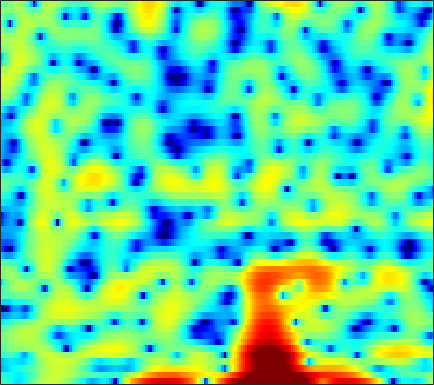

The table this chart was drawn from, first rows:
-2.6583, -2.987, -3.4937, -4.093, -4.6044, -5.3632, -6.1442, -6.6514, -7.0359, -6.8833, -6.2073, -5.4158, -4.1959, -2.9126, -1.9944, -0.86676, 0.11475, 0.75866, 1.4811, 2.0545, 2.5001, 2.7519, 2.9684, 3.0533
-4.589, -4.694, -4.878, -5.109, -5.315, -5.616, -5.92, -6.12, -6.289, -6.255, -5.939, -5.508, -4.705, -3.729, -2.947, -1.907, -0.9239, -0.243, 0.5804, 1.294, 1.897, 2.275, 2.683, 2.985
-9.441, -8.727, -7.907, -7.197, -6.738, -6.2, -5.714, -5.368, -4.903, -4.428, -3.917, -3.504, -2.918, -2.289, -1.793, -1.12, -0.4532, 0.02784, 0.6463, 1.218, 1.73, 2.07, 2.462, 2.772
-9.051, -8.278, -7.469, -6.915, -6.661, -6.529, -6.606, -6.772, -7.066, -7.312, -7.301, -7.01, -6.208, -5.042, -4.051, -2.706, -1.446, -0.5889, 0.4232, 1.283, 1.988, 2.423, 2.886, 3.229
-4.03, -3.55, -3.059, -2.793, -2.761, -2.969, -3.519, -4.195, -5.519, -7.349, -9.351, -10.06, -8.64, -5.92, -3.994, -1.84, -0.1527, 0.8468, 1.889, 2.635, 3.125, 3.34, 3.436, 3.343
-2.701, -1.921, -1.093, -0.481, -0.1425, 0.1772, 0.3624, 0.4364, 0.474, 0.4987, 0.5529, 0.6349, 0.8238, 1.101, 1.34, 1.664, 1.94, 2.088, 2.176, 2.114, 1.881, 1.578, 0.9896, 0.1682
-1.224, -0.7559, -0.1825, 0.3225, 0.6595, 1.041, 1.355, 1.555, 1.764, 1.923, 2.038, 2.092, 2.114, 2.087, 2.023, 1.872, 1.628, 1.374, 0.9208, 0.3339, -0.4042, -1.055, -2.037, -3.143
-0.6485, -0.3136, 0.141, 0.5925, 0.9197, 1.324, 1.679, 1.913, 2.175, 2.379, 2.522, 2.583, 2.598, 2.533, 2.414, 2.151, 1.755, 1.353, 0.6614, -0.2463, -1.406, -2.468, -4.196, -6.354
-2.637, -2.055, -1.328, -0.6643, -0.217, 0.3139, 0.7771, 1.087, 1.448, 1.756, 2.012, 2.176, 2.348, 2.454, 2.485, 2.442, 2.287, 2.08, 1.657, 1.041, 0.2014, -0.6018, -1.923, -3.54
-6.796, -5.882, -4.904, -4.118, -3.627, -3.079, -2.631, -2.358, -2.038, -1.735, -1.428, -1.153, -0.7118, -0.1949, 0.2223, 0.7773, 1.275, 1.583, 1.884, 2.047, 2.07, 2.003, 1.825, 1.576
-10.67, -10.75, -10.48, -9.803, -9.212, -8.478, -8.01, -7.918, -8.203, -8.869, -9.694, -9.985, -9.251, -7.359, -5.684, -3.6, -1.843, -0.7463, 0.4516, 1.395, 2.127, 2.553, 2.998, 3.328
-17.34, -24.9, -25.25, -16.71, -13.71, -11.35, -10.14, -9.821, -10.14, -11.34, -13.46, -15.19, -14.76, -11.11, -8.412, -5.512, -3.3, -1.964, -0.5113, 0.6541, 1.597, 2.189, 2.851, 3.393
-6.649, -7.241, -7.543, -7.331, -6.967, -6.361, -5.864, -5.575, -5.329, -5.218, -5.104, -4.955, -4.566, -3.976, -3.419, -2.615, -1.817, -1.248, -0.5264, 0.152, 0.8052, 1.285, 1.912, 2.506
-1.946, -2.131, -2.194, -2.062, -1.869, -1.554, -1.262, -1.069, -0.8396, -0.6807, -0.5889, -0.5549, -0.5602, -0.6302, -0.734, -0.976, -1.31, -1.607, -1.996, -2.225, -2.079, -1.658, -0.7819, 0.2635
-3.283, -2.663, -1.587, -0.5388, 0.1361, 0.8312, 1.371, 1.655, 1.895, 2.011, 1.99, 1.887, 1.606, 1.155, 0.6666, -0.2591, -1.633, -3.12, -6.112, -11.44, -19.55, -12.45, -6.206, -2.714
-8.9, -5.488, -2.528, -0.6603, 0.2854, 1.126, 1.629, 1.839, 1.915, 1.839, 1.671, 1.512, 1.281, 1.012, 0.755, 0.3143, -0.3208, -0.9328, -1.868, -2.715, -2.998, -2.654, -1.684, -0.6019
-0.06608, 0.09482, 0.4665, 0.8028, 0.9506, 0.9993, 0.7686, 0.412, -0.2819, -1.223, -2.244, -2.852, -3.082, -2.566, -1.865, -0.8597, -0.0001745, 0.5304, 1.045, 1.408, 1.66, 1.786, 1.867, 1.792
1.423, 1.228, 0.9844, 0.7198, 0.4799, 0.05772, -0.6328, -1.378, -2.791, -5, -8.725, -13.84, -22.73, -10.25, -6.056, -2.58, -0.2762, 0.9651, 2.156, 2.936, 3.397, 3.543, 3.474, 3.096
-1.992, -2.288, -2.655, -2.93, -3.072, -3.239, -3.345, -3.459, -3.695, -4.021, -4.306, -4.375, -3.981, -3.004, -1.996, -0.5456, 0.8042, 1.668, 2.594, 3.258, 3.649, 3.768, 3.692, 3.341
-8.274, -9.005, -9.977, -10.6, -10.56, -9.76, -8.399, -7.318, -5.989, -4.798, -3.727, -2.98, -1.998, -1.019, -0.2868, 0.653, 1.523, 2.096, 2.742, 3.225, 3.522, 3.62, 3.585, 3.357
-13.49, -15.05, -18.64, -27.02, -31.77, -19.07, -13.63, -11.01, -8.351, -6.273, -4.569, -3.456, -2.146, -0.9876, -0.2086, 0.7189, 1.515, 2.03, 2.599, 3.018, 3.298, 3.409, 3.426, 3.301
-12.82, -13.16, -13.66, -13.8, -13.51, -12.5, -10.89, -9.614, -7.904, -6.286, -4.779, -3.727, -2.425, -1.242, -0.4406, 0.5095, 1.317, 1.832, 2.384, 2.786, 3.044, 3.147, 3.175, 3.091
-10.69, -10.71, -10.64, -10.43, -10.18, -9.627, -8.982, -8.346, -7.345, -6.206, -4.944, -3.951, -2.627, -1.355, -0.4683, 0.5919, 1.483, 2.025, 2.566, 2.914, 3.064, 3.065, 2.943, 2.717
-9.777, -9.846, -9.723, -9.546, -9.393, -9.264, -9.237, -9.201, -8.942, -8.112, -6.616, -5.179, -3.162, -1.265, 0.001093, 1.435, 2.555, 3.179, 3.73, 3.954, 3.851, 3.557, 2.89, 1.966
-14.88, -13.77, -11.79, -10.39, -9.825, -9.897, -10.79, -12.47, -17.44, -26.54, -13.49, -8.555, -4.202, -1.127, 0.6606, 2.507, 3.862, 4.576, 5.169, 5.321, 5.014, 4.438, 3.1, 0.876
-16.6, -15.12, -12.79, -11.03, -10.24, -9.761, -9.76, -9.972, -10.08, -9.518, -7.96, -6.31, -3.979, -1.812, -0.3813, 1.23, 2.489, 3.211, 3.87, 4.168, 4.102, 3.808, 3.1, 2.069
-9.171, -9.229, -9.125, -8.94, -8.851, -8.694, -8.66, -8.537, -8.213, -7.591, -6.635, -5.722, -4.308, -2.816, -1.72, -0.3681, 0.8018, 1.542, 2.299, 2.821, 3.102, 3.172, 3.107, 2.913
-6.109, -6.296, -6.598, -7.056, -7.465, -8.155, -8.905, -9.481, -10.09, -10.07, -9.116, -7.925, -6.043, -4.141, -2.821, -1.238, 0.1122, 0.9545, 1.865, 2.54, 2.997, 3.21, 3.338, 3.324
-3.551, -3.779, -4.277, -5.028, -5.776, -7.213, -9.192, -11.45, -16.42, -30.18, -17.73, -12.22, -7.779, -4.734, -2.964, -1.049, 0.459, 1.368, 2.351, 3.055, 3.51, 3.695, 3.741, 3.58
-1.424, -1.594, -2.012, -2.592, -3.172, -4.143, -5.331, -6.272, -7.412, -7.898, -7.221, -6.132, -4.386, -2.65, -1.437, 0.01315, 1.273, 2.085, 2.984, 3.645, 4.044, 4.149, 4.014, 3.525
-0.841, -1.005, -1.275, -1.627, -1.914, -2.28, -2.675, -2.918, -3.172, -3.276, -3.224, -3.048, -2.658, -2.067, -1.484, -0.545, 0.5299, 1.367, 2.389, 3.232, 3.803, 4.013, 3.955, 3.459
-2.446, -2.841, -3.235, -3.44, -3.45, -3.347, -3.188, -3.143, -3.159, -3.352, -3.788, -4.296, -5.199, -6.146, -6.437, -5.524, -3.406, -1.641, 0.4361, 2.056, 3.198, 3.76, 4.127, 4.088
-7.148, -8.774, -10.4, -10.18, -9.025, -7.376, -5.938, -5.204, -4.588, -4.47, -4.86, -5.616, -7.514, -11.2, -15.6, -13.51, -6.866, -3.545, -0.4591, 1.702, 3.175, 3.93, 4.545, 4.771
-10.96, -14.33, -19.6, -17.87, -14.31, -10.88, -8.642, -7.354, -6.085, -5.214, -4.664, -4.432, -4.282, -4.097, -3.75, -2.84, -1.458, -0.2918, 1.219, 2.507, 3.505, 4.04, 4.474, 4.598
-8.894, -9.974, -11.13, -11.59, -11.55, -10.98, -10.04, -9.09, -7.741, -6.321, -5.003, -4.087, -2.959, -1.899, -1.149, -0.1571, 0.8185, 1.51, 2.362, 3.069, 3.607, 3.877, 4.043, 3.975
-8.442, -9.457, -10.97, -12.7, -14.07, -15.7, -15.54, -13.91, -11, -8.235, -5.872, -4.356, -2.621, -1.169, -0.2298, 0.8504, 1.745, 2.308, 2.915, 3.357, 3.623, 3.712, 3.682, 3.482
-8.295, -9.21, -10.73, -12.88, -15.02, -18.95, -19.96, -16.28, -11.57, -8.024, -5.307, -3.63, -1.774, -0.2747, 0.6597, 1.679, 2.457, 2.899, 3.297, 3.497, 3.509, 3.407, 3.148, 2.781
-8.143, -8.339, -8.667, -8.974, -9.181, -9.102, -8.489, -7.65, -6.125, -4.414, -2.693, -1.494, -0.06439, 1.151, 1.915, 2.72, 3.29, 3.549, 3.669, 3.528, 3.141, 2.696, 1.938, 1.086
-8.992, -8.361, -7.745, -7.231, -6.833, -6.152, -5.265, -4.486, -3.248, -1.938, -0.6128, 0.3344, 1.493, 2.498, 3.127, 3.768, 4.159, 4.267, 4.149, 3.68, 2.802, 1.829, 0.01728, -2.507
-9.721, -9.185, -8.943, -8.896, -8.681, -8.01, -6.742, -5.601, -3.926, -2.298, -0.8099, 0.1958, 1.395, 2.419, 3.049, 3.711, 4.129, 4.27, 4.205, 3.79, 2.963, 2.026, 0.2495, -2.275
-8.67, -9.543, -11.52, -15.05, -19.01, -19.48, -13.39, -10.06, -6.991, -4.748, -3.012, -1.926, -0.6475, 0.457, 1.193, 2.055, 2.739, 3.12, 3.412, 3.459, 3.238, 2.907, 2.289, 1.555
-5.445, -6.389, -7.987, -9.909, -11.06, -11.35, -10.03, -8.748, -7.311, -6.243, -5.41, -4.796, -3.859, -2.708, -1.724, -0.4075, 0.8067, 1.589, 2.418, 3.005, 3.358, 3.475, 3.47, 3.318
-1.243, -1.665, -2.335, -3.071, -3.57, -4.185, -4.745, -5.219, -6.116, -7.476, -9.485, -11.18, -11.78, -9.039, -6.49, -3.604, -1.356, -0.01922, 1.403, 2.46, 3.218, 3.612, 3.914, 3.985
1.466, 1.323, 0.9716, 0.4884, -0.007316, -0.7785, -1.77, -2.713, -4.308, -6.454, -9.345, -11.82, -13.21, -10.49, -7.945, -5.152, -2.938, -1.577, -0.04521, 1.179, 2.128, 2.67, 3.163, 3.392
2.725, 2.727, 2.565, 2.222, 1.84, 1.167, 0.2847, -0.4882, -1.704, -3.057, -4.418, -5.317, -6.189, -6.49, -6.362, -5.735, -4.689, -3.715, -2.34, -1.03, 0.08436, 0.7578, 1.434, 1.854
3.488, 3.56, 3.534, 3.34, 3.111, 2.635, 1.976, 1.349, 0.3386, -0.9078, -2.394, -3.706, -5.744, -8.222, -10.26, -11.85, -10.3, -8.126, -5.517, -3.487, -1.99, -1.15, -0.3315, 0.2106
3.366, 3.5, 3.639, 3.712, 3.687, 3.525, 3.183, 2.764, 2.001, 0.9473, -0.4566, -1.79, -4.077, -7.158, -10.03, -13, -11.04, -8.521, -5.951, -4.229, -3.123, -2.577, -2.107, -1.823
1.075, 1.391, 2.003, 2.683, 3.109, 3.53, 3.707, 3.68, 3.394, 2.856, 2.062, 1.322, 0.1791, -1.006, -1.828, -2.629, -3.021, -3.112, -3.152, -3.31, -3.71, -4.197, -5.025, -5.792
-7.036, -5.157, -2.149, 0.2046, 1.518, 2.785, 3.587, 3.954, 4.136, 4.052, 3.73, 3.365, 2.764, 2.072, 1.515, 0.7642, -0.007839, -0.631, -1.569, -2.771, -4.41, -6.11, -9.427, -15.35
-8.868, -6.59, -3.232, -0.7028, 0.7267, 2.108, 3.048, 3.51, 3.856, 3.933, 3.785, 3.547, 3.093, 2.498, 1.985, 1.21, 0.3549, -0.3324, -1.352, -2.505, -3.857, -5.028, -6.774, -8.411
-1.151, -0.8093, -0.07667, 0.775, 1.397, 2.124, 2.679, 2.96, 3.174, 3.179, 2.987, 2.715, 2.181, 1.485, 0.877, -0.01352, -0.9319, -1.596, -2.402, -3.075, -3.617, -3.938, -4.274, -4.445
1.235, 1.317, 1.493, 1.744, 1.959, 2.262, 2.524, 2.674, 2.76, 2.688, 2.406, 2.038, 1.318, 0.3172, -0.624, -2.08, -3.663, -4.762, -5.673, -5.741, -5.17, -4.579, -3.789, -3.114
1.95, 1.754, 1.511, 1.384, 1.402, 1.581, 1.904, 2.178, 2.459, 2.571, 2.423, 2.104, 1.358, 0.1494, -1.131, -3.543, -7.239, -11.68, -22.61, -13.22, -7.739, -5.378, -3.294, -1.948
1.19, 0.2944, -1.118, -2.412, -2.809, -2.194, -0.7835, 0.3046, 1.498, 2.279, 2.651, 2.661, 2.311, 1.573, 0.7468, -0.7024, -2.435, -3.721, -4.692, -4.248, -2.941, -1.902, -0.7711, 0.008308
-0.06908, -1.698, -5.115, -11.57, -22.33, -10.22, -4.416, -1.923, 0.2378, 1.572, 2.332, 2.61, 2.668, 2.458, 2.175, 1.716, 1.246, 0.967, 0.7516, 0.7452, 0.8948, 1.029, 1.128, 1.042
0.3698, -0.454, -1.593, -2.532, -2.8, -2.352, -1.283, -0.4288, 0.6091, 1.335, 1.729, 1.836, 1.793, 1.587, 1.413, 1.218, 1.136, 1.174, 1.301, 1.47, 1.595, 1.6, 1.432, 0.9689
0.7204, 0.4853, 0.2712, 0.1837, 0.2602, 0.5175, 0.8659, 1.135, 1.396, 1.446, 1.218, 0.8417, 0.07224, -0.8983, -1.612, -2.185, -1.971, -1.375, -0.3292, 0.6413, 1.347, 1.665, 1.774, 1.5
-1.171, -1.2, -1.029, -0.5505, -0.08573, 0.559, 1.127, 1.466, 1.645, 1.508, 0.9515, 0.1674, -1.558, -4.424, -8.025, -17.5, -11.86, -6.519, -2.503, -0.1096, 1.383, 2.084, 2.573, 2.649
